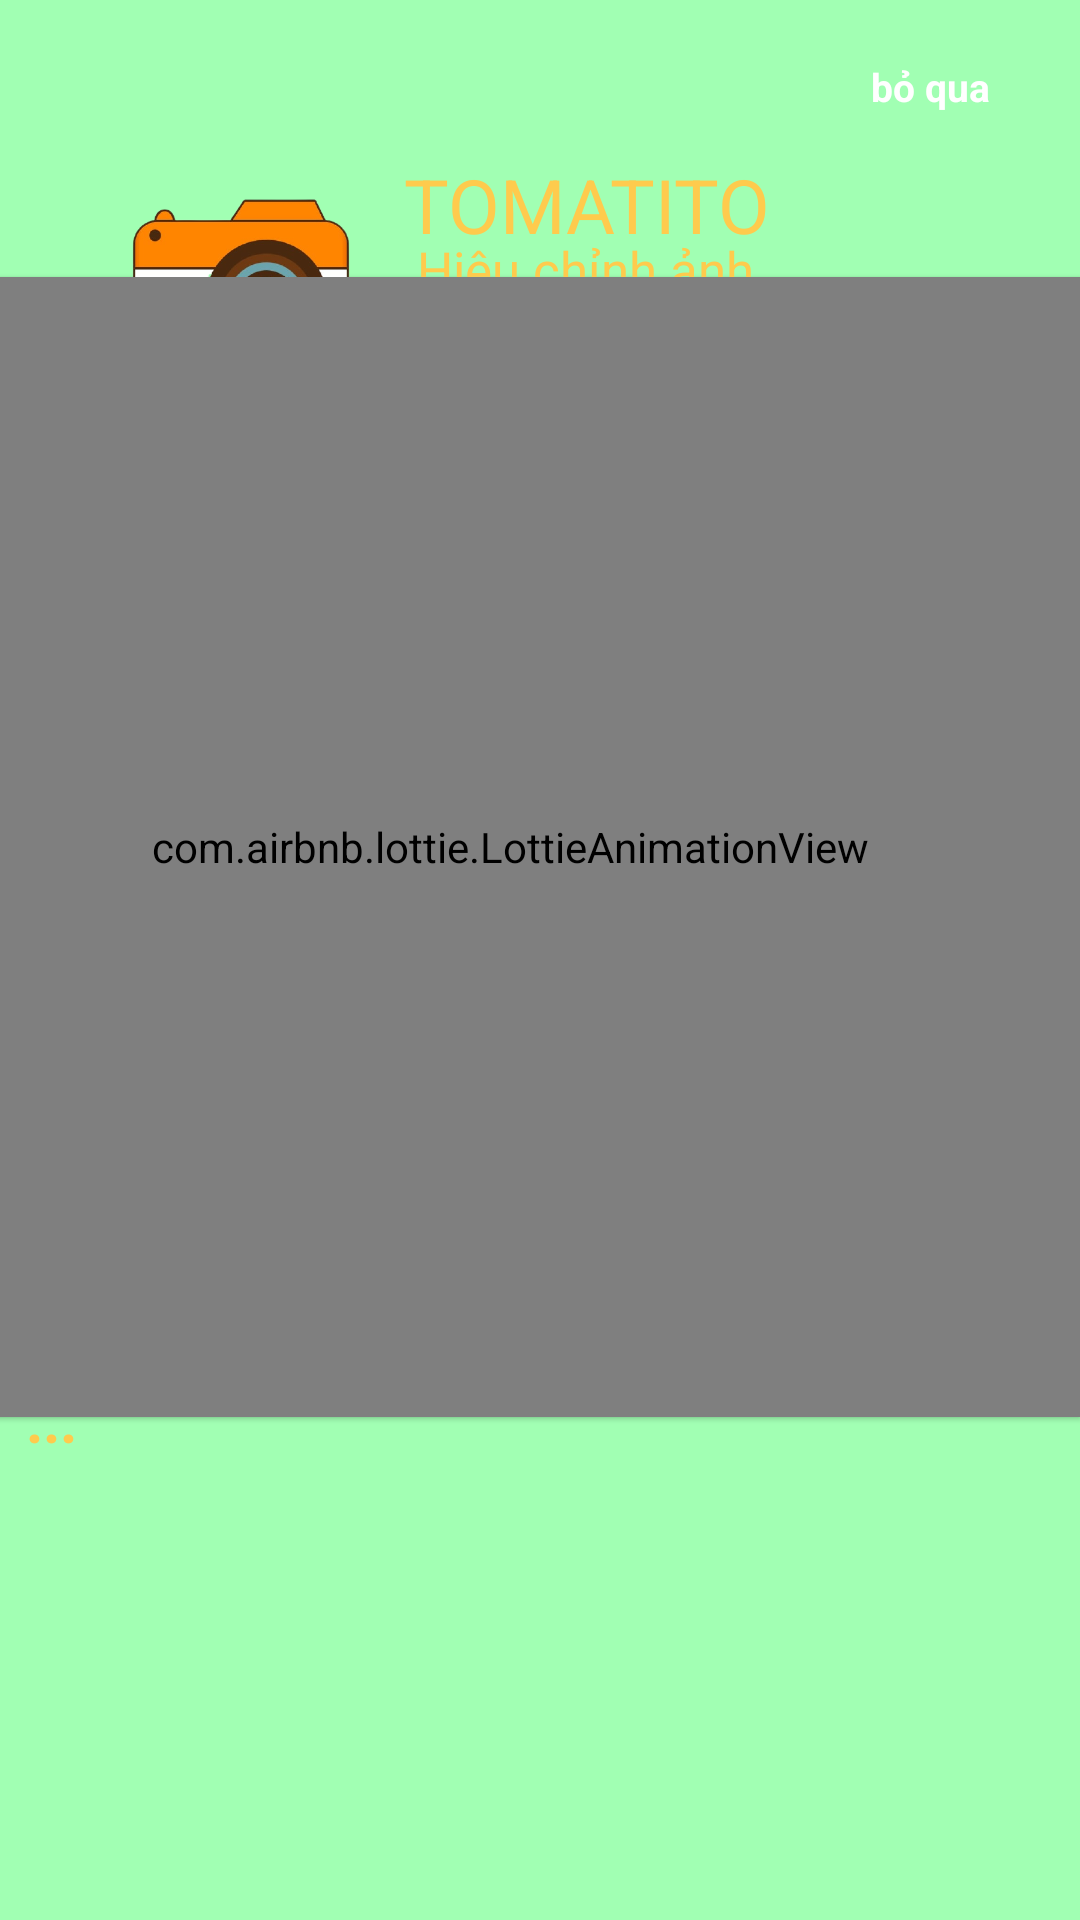

Reconstruct the res/layout file that produces this screen, plus the resources it refers to.
<!-- AndroidManifest.xml: application theme Theme.Super_resolution_project -->
<!-- res/layout/activity_introductory_page_2.xml -->
<?xml version="1.0" encoding="utf-8"?>
<androidx.constraintlayout.widget.ConstraintLayout xmlns:android="http://schemas.android.com/apk/res/android"
    xmlns:app="http://schemas.android.com/apk/res-auto"
    xmlns:tools="http://schemas.android.com/tools"
    android:layout_width="match_parent"
    android:layout_height="match_parent"
    android:background="#a1ffb3">

    <ImageView
        android:id="@+id/logo"
        android:layout_width="100dp"
        android:layout_height="100dp"
        android:layout_marginTop="37dp"
        android:layout_marginEnd="70dp"
        android:layout_marginBottom="16dp"
        android:elevation="1dp"
        app:layout_constraintBottom_toBottomOf="parent"
        app:layout_constraintEnd_toEndOf="parent"
        app:layout_constraintHorizontal_bias="0.159"
        app:layout_constraintStart_toStartOf="parent"
        app:layout_constraintTop_toTopOf="parent"
        app:layout_constraintVertical_bias="0.02"
        app:srcCompat="@drawable/activity_introductory_icon"
        tools:ignore="ContentDescription" />


    <TextView
        android:id="@+id/name"
        android:layout_width="150dp"
        android:layout_height="62dp"
        android:layout_marginTop="35dp"
        android:layout_marginEnd="25dp"
        android:layout_marginBottom="40dp"
        android:elevation="1dp"
        android:gravity="center"
        android:text="TOMATITO"
        android:translationY="-70dp"
        android:fontFamily="sans-serif"
        android:textColor="@color/color_main"
        android:textSize="25sp"
        app:layout_constraintBottom_toBottomOf="parent"
        app:layout_constraintEnd_toEndOf="parent"
        app:layout_constraintHorizontal_bias="0.651"
        app:layout_constraintStart_toStartOf="parent"
        app:layout_constraintTop_toTopOf="parent"
        app:layout_constraintVertical_bias="0.144"
        tools:ignore="ContentDescription" />


    <TextView

        android:layout_width="179dp"
        android:layout_height="48dp"
        android:layout_marginTop="10dp"
        android:layout_marginEnd="25dp"
        android:layout_marginBottom="40dp"
        android:elevation="1dp"
        android:fontFamily="sans-serif"
        android:gravity="center"
        android:text="Hiệu chỉnh ảnh"
        android:textColor="@color/color_main"
        android:textSize="17sp"
        android:translationY="-80dp"
        app:layout_constraintBottom_toBottomOf="parent"
        app:layout_constraintEnd_toEndOf="parent"
        app:layout_constraintHorizontal_bias="0.678"
        app:layout_constraintStart_toStartOf="parent"
        app:layout_constraintTop_toTopOf="parent"
        app:layout_constraintVertical_bias="0.25"
        tools:ignore="ContentDescription" />

    <com.airbnb.lottie.LottieAnimationView
        android:id="@+id/lottieFresh"
        android:layout_width="380dp"
        android:layout_height="380dp"
        android:layout_marginStart="20dp"
        android:elevation="1dp"
        android:translationX="-40dp"
        app:layout_constraintBottom_toBottomOf="parent"
        app:layout_constraintEnd_toEndOf="parent"
        app:layout_constraintHorizontal_bias="0.0"
        app:layout_constraintStart_toStartOf="parent"
        app:layout_constraintTop_toTopOf="parent"
        app:layout_constraintVertical_bias="0.355"
        app:lottie_rawRes="@raw/activity_introduc_2"
        app:lottie_autoPlay="true"

        app:lottie_loop="true"
        tools:ignore="InvalidId" />



    <ImageView
        android:id="@+id/imageView3"
        android:layout_width="50dp"
        android:layout_height="50dp"
        android:elevation="1dp"
        app:layout_constraintBottom_toBottomOf="parent"
        app:layout_constraintEnd_toEndOf="parent"
        app:layout_constraintHorizontal_bias="0.12"
        app:layout_constraintStart_toStartOf="parent"
        app:layout_constraintTop_toTopOf="parent"
        app:layout_constraintVertical_bias="0.97"
        app:srcCompat="@drawable/activity_introductory_dot2"
        tools:ignore="ContentDescription" />

    <TextView
        android:layout_width="300dp"
        android:layout_height="100dp"
        android:elevation="1dp"
        android:text="..."
        android:textColor="@color/color_main"
        android:textSize="20sp"
        android:textStyle="bold"
        app:layout_constraintBottom_toBottomOf="parent"
        app:layout_constraintEnd_toEndOf="parent"
        app:layout_constraintHorizontal_bias="0.144"
        app:layout_constraintStart_toStartOf="parent"
        app:layout_constraintTop_toTopOf="parent"
        app:layout_constraintVertical_bias="0.851"
        tools:ignore="ContentDescription" />

    <TextView
        android:id="@+id/activity_introductory_skip"
        android:layout_width="wrap_content"
        android:layout_height="wrap_content"
        android:layout_gravity="center"
        android:layout_marginTop="20dp"
        android:layout_marginEnd="30dp"
        android:gravity="center"
        android:text="@string/activity_introductory_skip"
        android:textAlignment="center"
        android:textColor="@color/white"
        android:textSize="13sp"
        android:textStyle="bold"
        app:layout_constraintEnd_toEndOf="parent"
        app:layout_constraintTop_toTopOf="parent" />


</androidx.constraintlayout.widget.ConstraintLayout>
<!-- resources referenced by this layout -->
<resources>
  <color name="color_main">#fecb4d</color>
  <color name="white">#FFFFFFFF</color>
  <!-- drawable activity_introductory_icon: png bitmap (drawable-v24, 99709 bytes) -->
  <string name="activity_introductory_skip">bỏ qua</string>
  <style name="Theme.Super_resolution_project" parent="Theme.MaterialComponents.DayNight.NoActionBar">
          
          <item name="colorPrimary">@color/purple_500</item>
          <item name="colorPrimaryVariant">@color/purple_700</item>
          <item name="colorOnPrimary">@color/white</item>
          
          <item name="colorSecondary">@color/teal_200</item>
          <item name="colorSecondaryVariant">@color/teal_700</item>
          <item name="colorOnSecondary">@color/black</item>
          
          <item name="android:statusBarColor" tools:targetApi="l">?attr/colorPrimaryVariant</item>
          
      </style>
  <color name="purple_500">#FF6200EE</color>
  <color name="purple_700">#FF3700B3</color>
  <color name="teal_200">#FF03DAC5</color>
  <color name="teal_700">#FF018786</color>
  <color name="black">#FF000000</color>
</resources>
